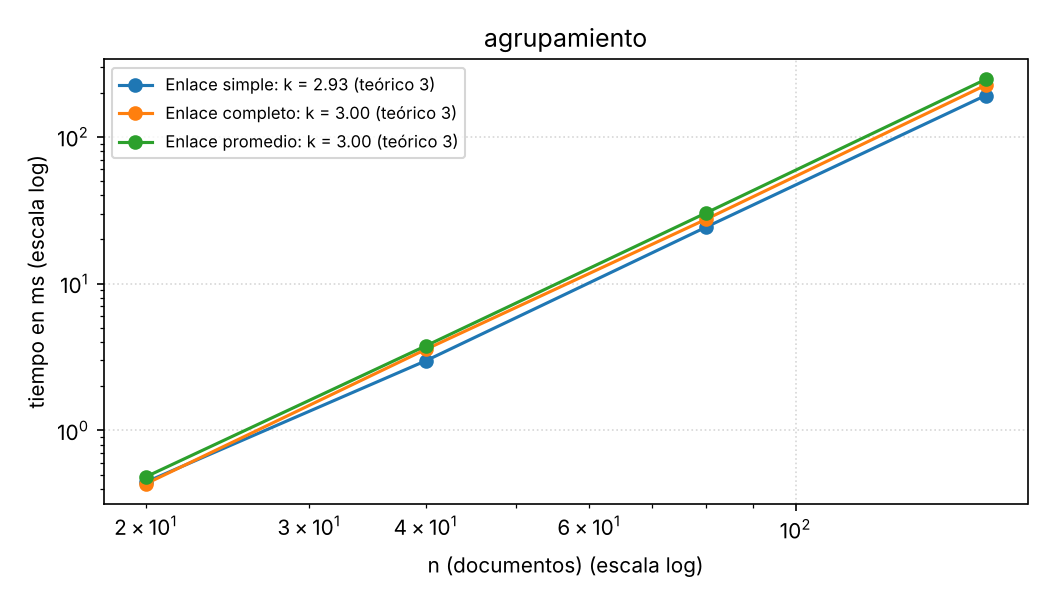

Source data for this figure (header and first rows):
n (documentos), Enlace simple, Enlace completo, Enlace promedio
20, 0.4445, 0.4324, 0.4827
40, 2.979, 3.561, 3.764
80, 24.18, 27.35, 30.18
160, 191.1, 224.5, 245.9
